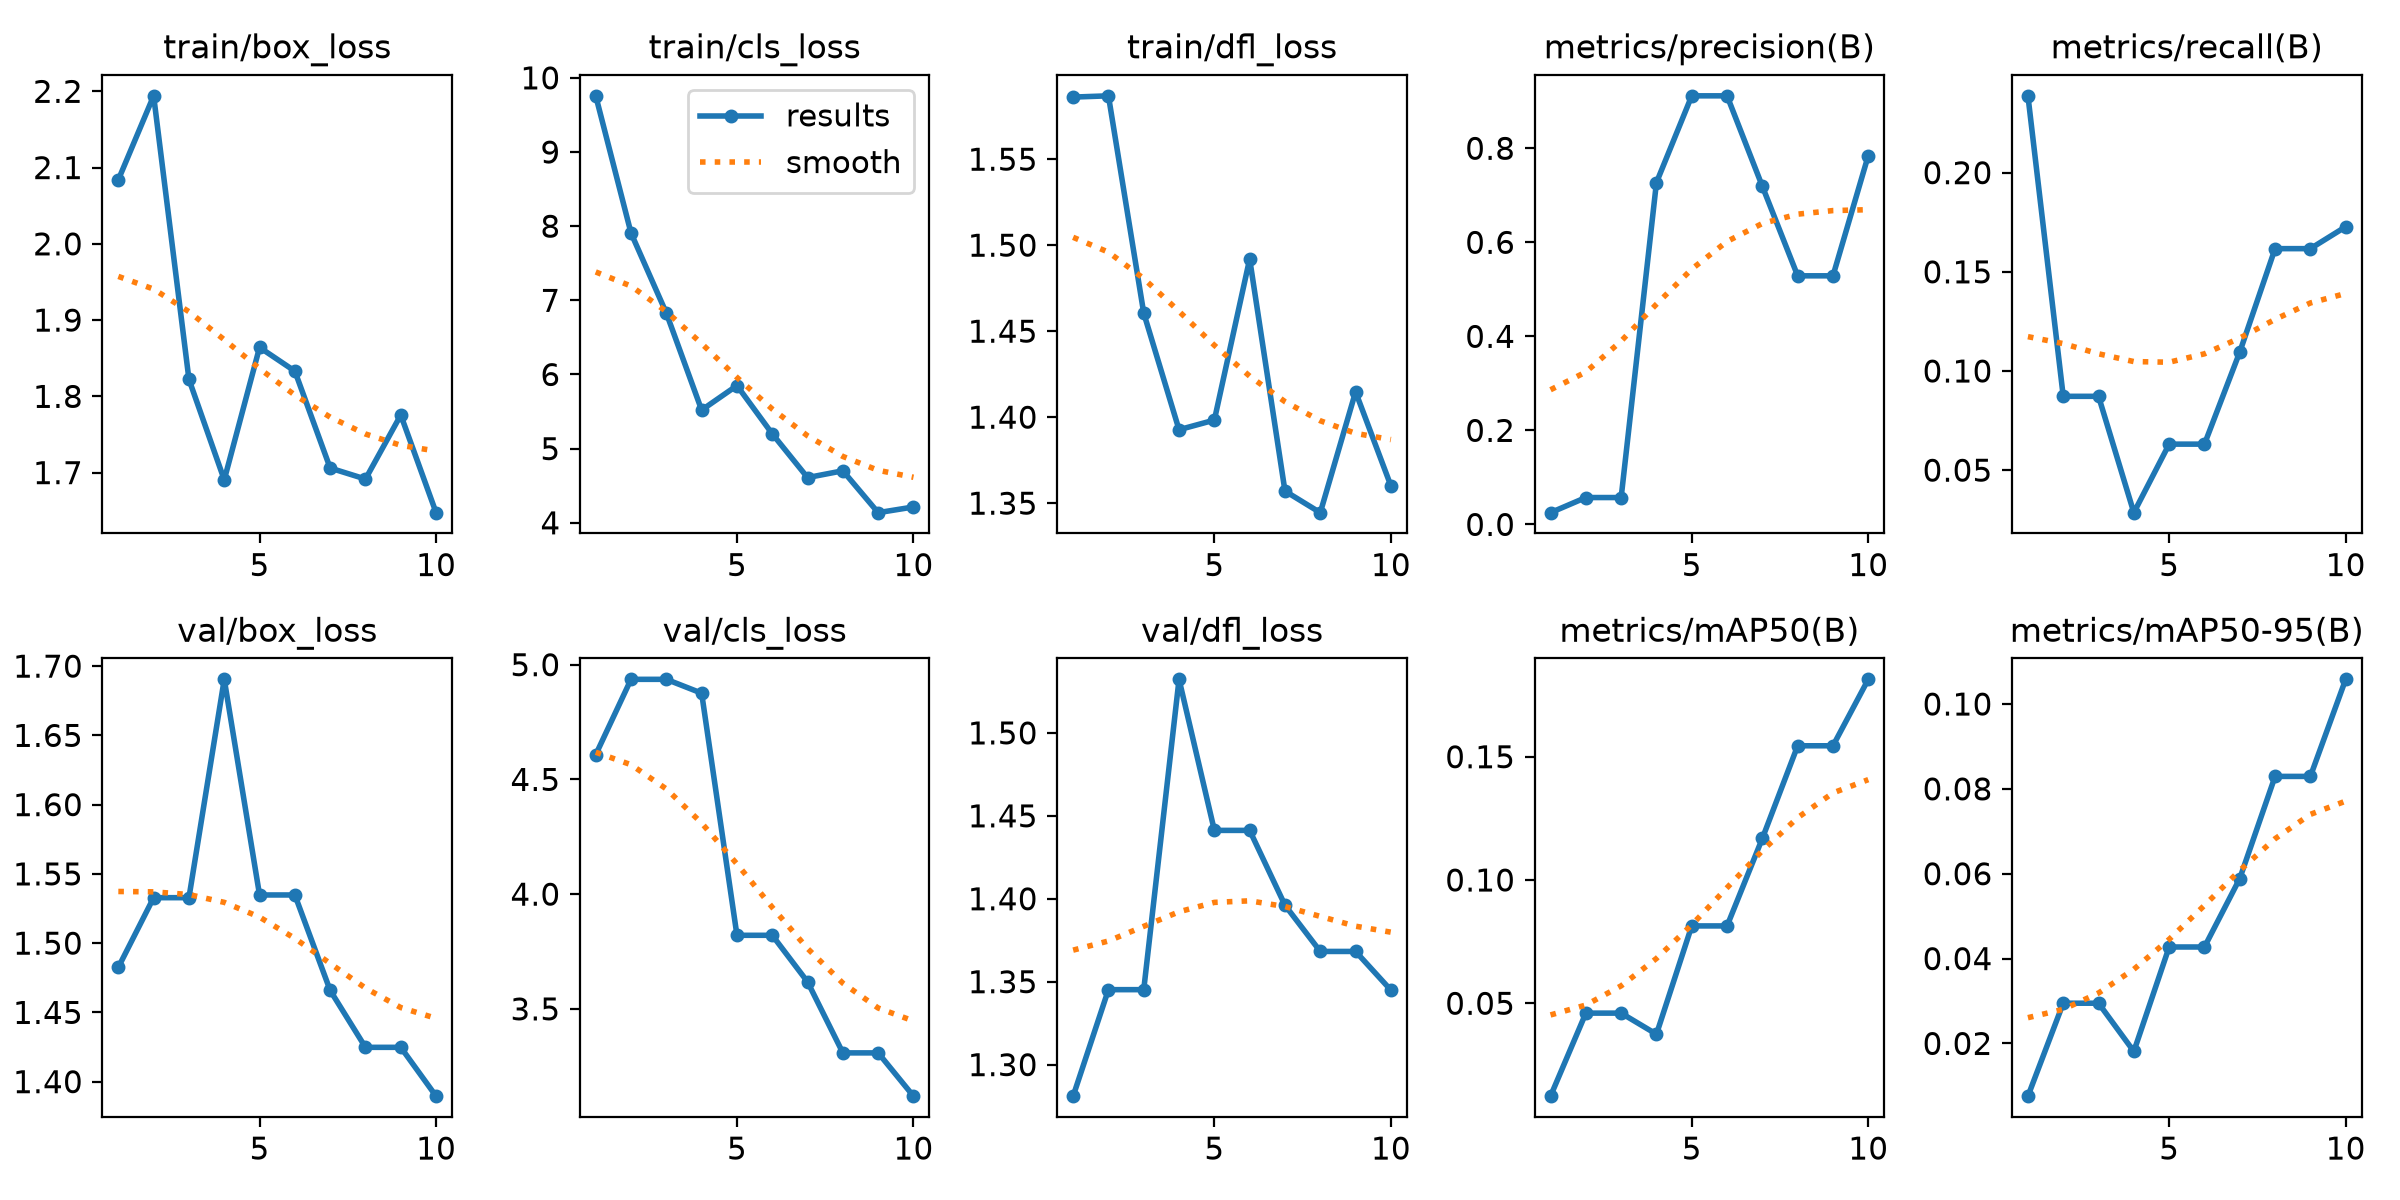

Data behind this chart, as committed beside it:
epoch, time, train/box_loss, train/cls_loss, train/dfl_loss, metrics/precision(B), metrics/recall(B), metrics/mAP50(B), metrics/mAP50-95(B), val/box_loss, val/cls_loss, val/dfl_loss, lr/pg0, lr/pg1, lr/pg2
1, 57.52, 2.084, 9.758, 1.586, 0.02498, 0.2387, 0.01232, 0.00757, 1.483, 4.608, 1.281, 0.0002667, 0.0002667, 0.0002667
2, 103.8, 2.194, 7.907, 1.587, 0.05713, 0.08723, 0.046, 0.02948, 1.533, 4.936, 1.345, 0.0005406, 0.0005406, 0.0005406
3, 149.8, 1.822, 6.828, 1.46, 0.05713, 0.08723, 0.046, 0.02948, 1.533, 4.936, 1.345, 0.0007485, 0.0007485, 0.0007485
4, 189.2, 1.691, 5.52, 1.393, 0.7271, 0.02857, 0.03746, 0.01811, 1.69, 4.876, 1.532, 0.000703, 0.000703, 0.000703
5, 236.4, 1.864, 5.851, 1.398, 0.9115, 0.06312, 0.08137, 0.04273, 1.535, 3.821, 1.441, 0.000604, 0.000604, 0.000604
6, 286, 1.833, 5.2, 1.492, 0.9115, 0.06312, 0.08137, 0.04273, 1.535, 3.821, 1.441, 0.000505, 0.000505, 0.000505
7, 334.7, 1.706, 4.61, 1.357, 0.719, 0.1096, 0.1169, 0.05887, 1.466, 3.618, 1.396, 0.000406, 0.000406, 0.000406
8, 375.7, 1.692, 4.701, 1.344, 0.5287, 0.1617, 0.1544, 0.08294, 1.425, 3.308, 1.368, 0.000307, 0.000307, 0.000307
9, 415.7, 1.776, 4.137, 1.415, 0.5287, 0.1617, 0.1544, 0.08294, 1.425, 3.308, 1.368, 0.000208, 0.000208, 0.000208
10, 464.7, 1.647, 4.213, 1.36, 0.7846, 0.1727, 0.1814, 0.1058, 1.39, 3.12, 1.345, 0.000109, 0.000109, 0.000109
